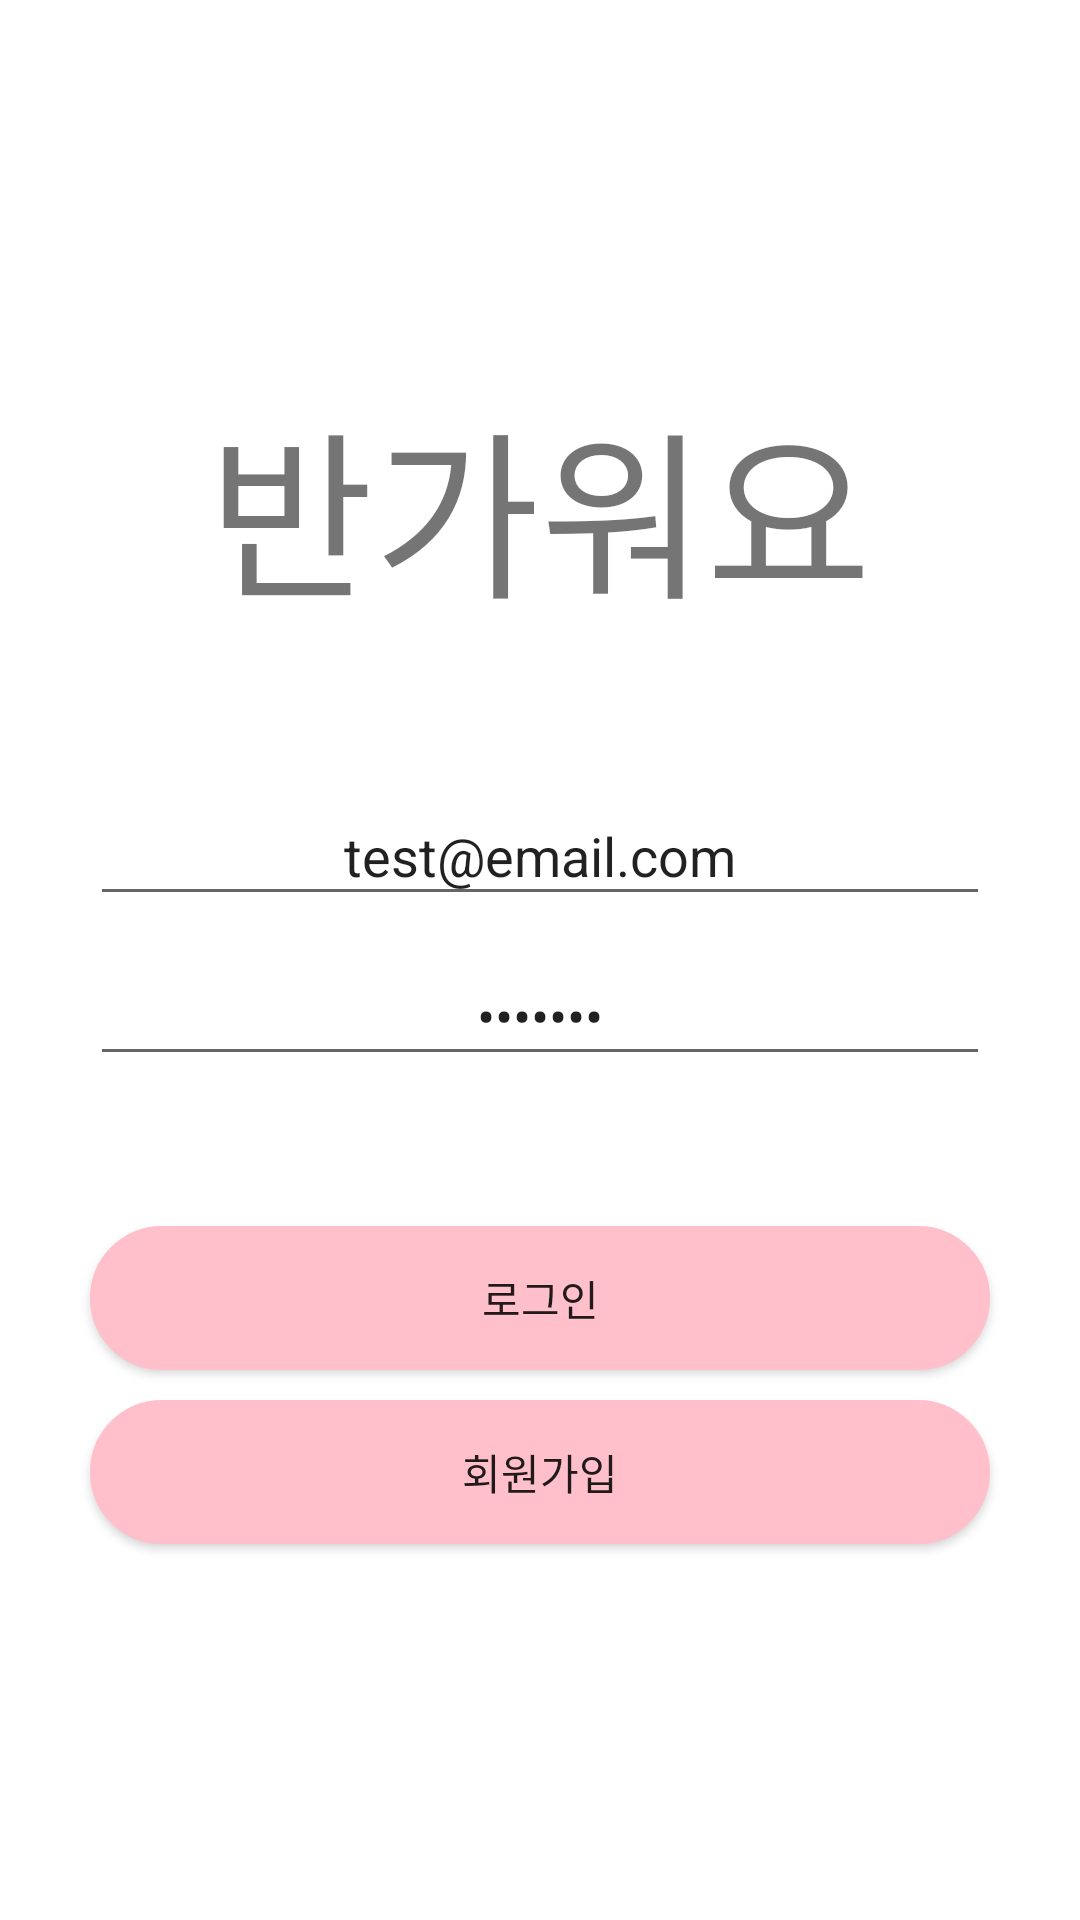

The Android layout XML behind this screen, and the referenced resources:
<!-- AndroidManifest.xml: application theme Theme.KDT_TeamProject_Mobile_Kiosk_Final -->
<!-- res/layout/activity_login.xml -->
<?xml version="1.0" encoding="utf-8"?>
<LinearLayout xmlns:android="http://schemas.android.com/apk/res/android"
    xmlns:app="http://schemas.android.com/apk/res-auto"
    xmlns:tools="http://schemas.android.com/tools"
    android:layout_width="match_parent"
    android:layout_height="match_parent"
    android:layout_margin="50dp"
    android:gravity="center"
    android:orientation="vertical"
    tools:context=".admin.LoginActivity">

    <TextView
        android:id="@+id/txtvLoginWelcome"
        android:layout_width="wrap_content"
        android:layout_height="wrap_content"
        android:text="반가워요"
        android:textAlignment="center"
        android:textSize="60dp" />


    <EditText
        android:id="@+id/edtTxtEmail"
        android:layout_width="300dp"
        android:layout_height="wrap_content"
        android:layout_marginTop="50dp"
        android:ems="10"
        android:hint="이메일을 입력하세요"
        android:inputType="textEmailAddress"
        android:text="test@email.com"
        android:textAlignment="center" />

    <EditText
        android:id="@+id/edtTxtPwd"
        android:layout_width="300dp"
        android:layout_height="wrap_content"
        android:layout_marginTop="10dp"
        android:ems="10"
        android:hint="비밀번호를 입력하세요"
        android:inputType="textPassword"
        android:text="test123"
        android:textAlignment="center" />

    <android.widget.Button
        android:id="@+id/btnLogin"
        android:layout_width="300dp"
        android:layout_height="wrap_content"
        android:layout_marginTop="50dp"
        android:background="@drawable/border_round_thin"
        android:backgroundTint="#ffc0cb"
        android:text="로그인" />

    <android.widget.Button
        android:id="@+id/btnRegister"
        android:layout_width="300dp"
        android:layout_height="wrap_content"
        android:layout_marginTop="10dp"
        android:background="@drawable/border_round_thin"
        android:backgroundTint="#ffc0cb"
        android:text="회원가입" />
</LinearLayout>
<!-- resources referenced by this layout -->
<resources>
  <!-- drawable border_round_thin (drawable-xxhdpi) -->
  <?xml version="1.0" encoding="utf-8"?>
  <shape xmlns:android="http://schemas.android.com/apk/res/android"
      android:padding="10dp"
      android:shape="rectangle" >
      <solid android:color="@color/white" />
      <stroke
          android:width="1dp"
          android:color="#ffc0cb"/>
      <corners
          android:bottomLeftRadius="30dp"
          android:bottomRightRadius="30dp"
          android:topLeftRadius="30dp"
          android:topRightRadius="30dp" />
  
  </shape>
  <style name="Theme.KDT_TeamProject_Mobile_Kiosk_Final" parent="Theme.MaterialComponents.DayNight.NoActionBar">
          
          <item name="colorPrimary">@color/purple_500</item>
          <item name="colorPrimaryVariant">@color/purple_700</item>
          <item name="colorOnPrimary">@color/white</item>
          
          <item name="colorSecondary">@color/teal_200</item>
          <item name="colorSecondaryVariant">@color/teal_700</item>
          <item name="colorOnSecondary">@color/black</item>
          
          <item name="android:statusBarColor" tools:targetApi="l">?attr/colorPrimaryVariant</item>
          
      </style>
  <!-- not gathered from this repository: default colours our renderer supplied (Android Studio template values) -->
  <color name="purple_500">#FF6200EE</color>
  <color name="purple_700">#FF3700B3</color>
  <color name="teal_200">#FF03DAC5</color>
  <color name="teal_700">#FF018786</color>
  <color name="black">#FF000000</color>
  <color name="white">#FFFFFFFF</color>
</resources>
